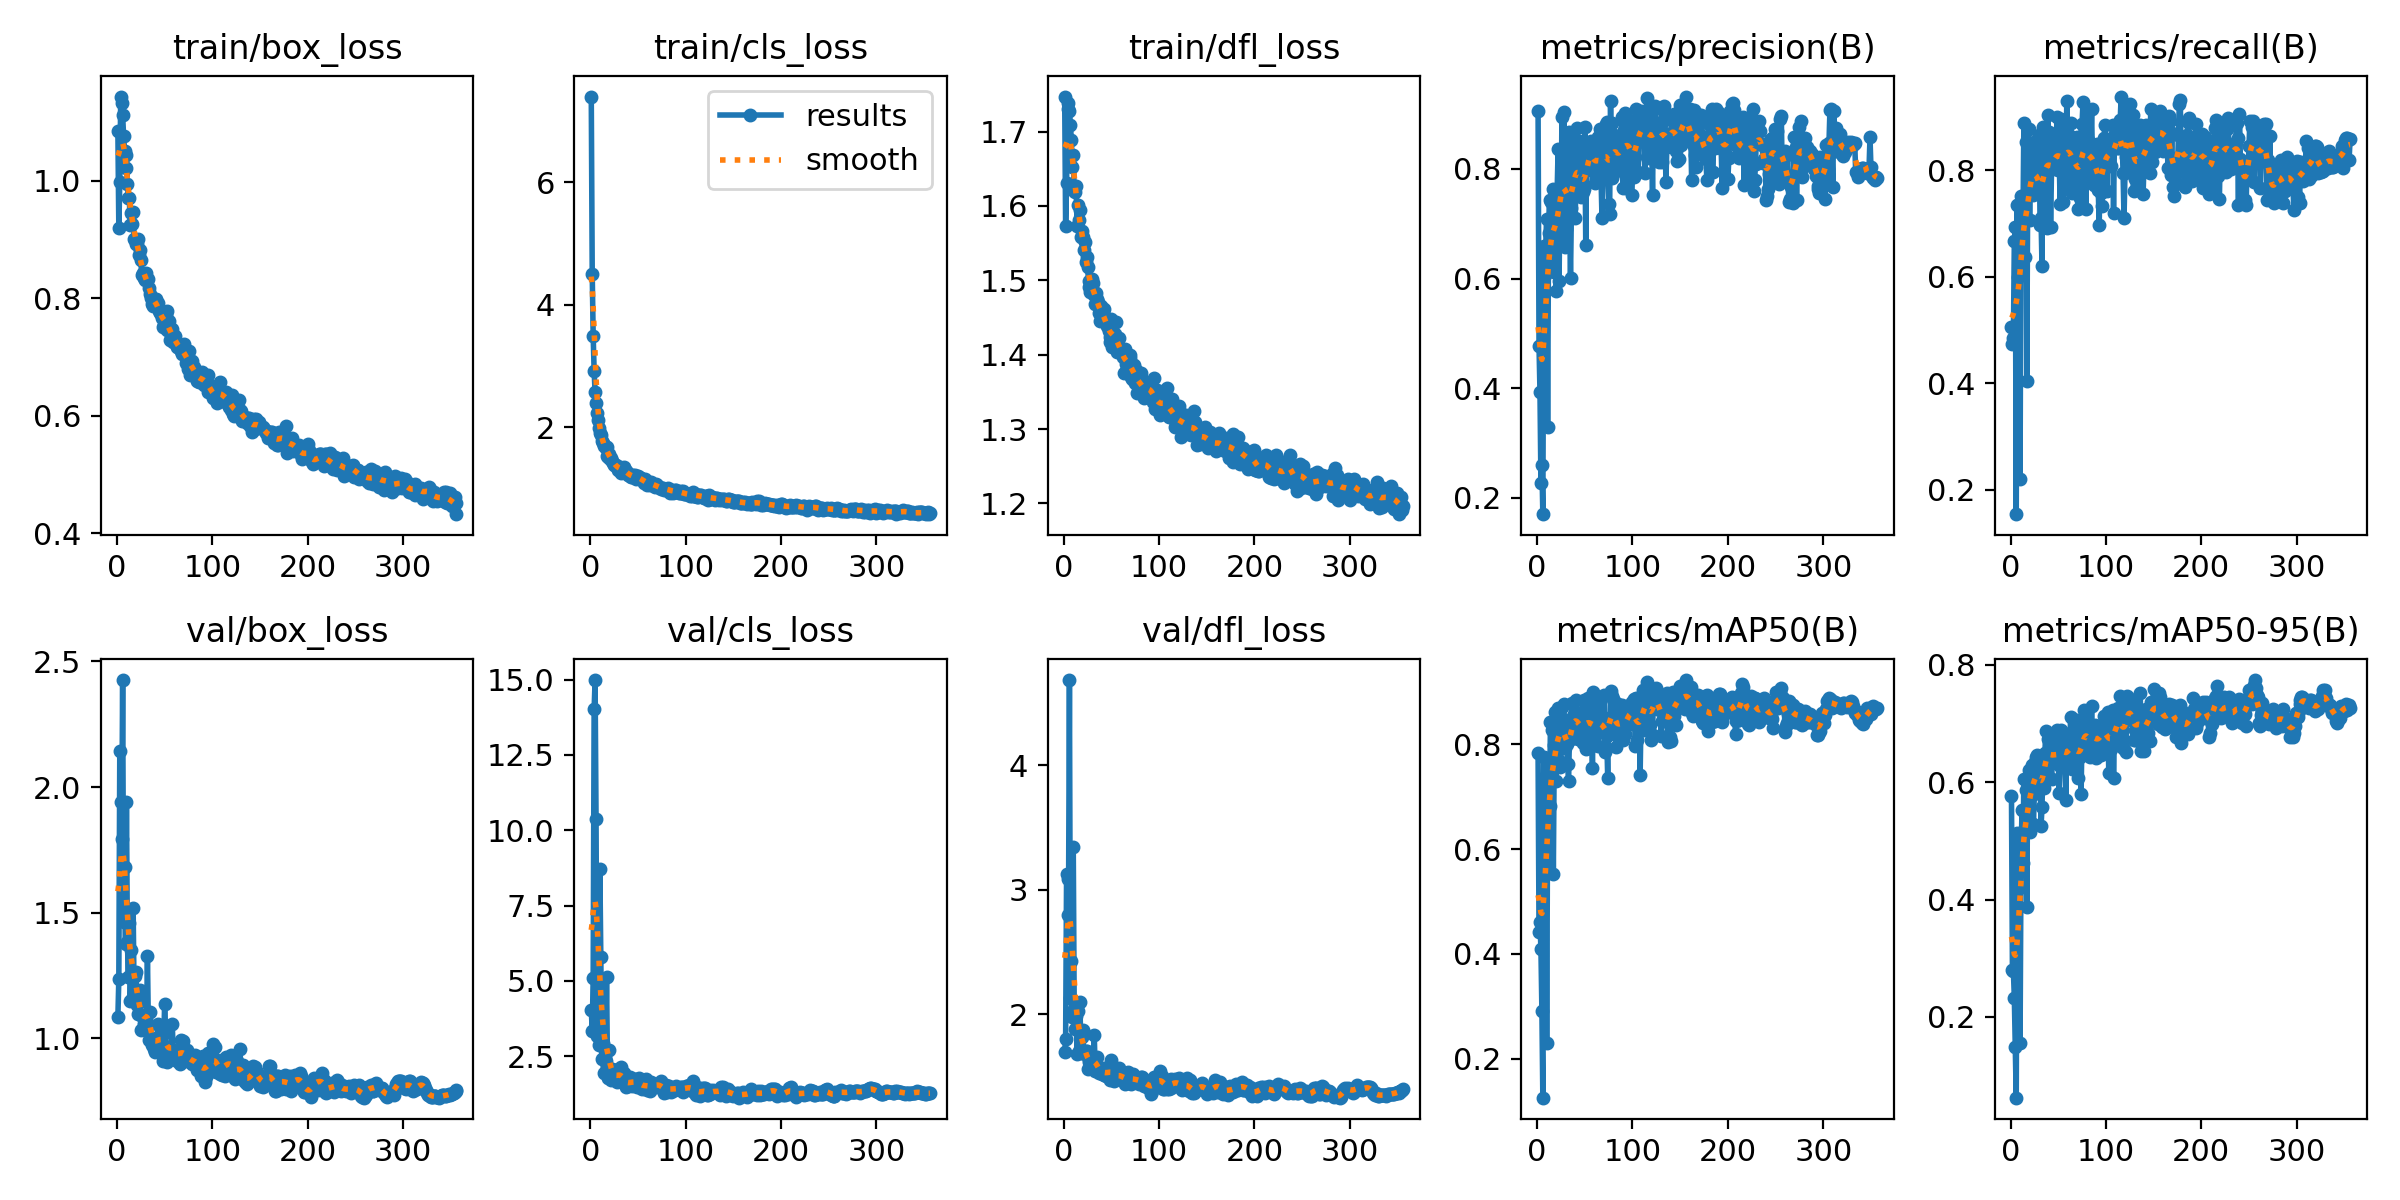

Source data for this figure (header and first rows):
epoch, time, train/box_loss, train/cls_loss, train/dfl_loss, metrics/precision(B), metrics/recall(B), metrics/mAP50(B), metrics/mAP50-95(B), val/box_loss, val/cls_loss, val/dfl_loss, lr/pg0, lr/pg1, lr/pg2
1, 49.59, 1.086, 7.399, 1.747, 0.9058, 0.5053, 0.7827, 0.5769, 1.084, 4.042, 1.7, 0.003283, 0.003283, 0.003283
2, 78.74, 0.9194, 4.505, 1.573, 0.4765, 0.4733, 0.4413, 0.2803, 1.237, 3.352, 1.797, 0.006616, 0.006616, 0.006616
3, 107.9, 0.9983, 3.482, 1.63, 0.3928, 0.4846, 0.4599, 0.2788, 2.142, 5.114, 3.129, 0.009949, 0.009949, 0.009949
4, 137.2, 1.144, 2.921, 1.738, 0.2275, 0.6668, 0.4087, 0.2327, 1.941, 14.02, 3.086, 0.01, 0.01, 0.01
5, 165.5, 1.132, 2.566, 1.73, 0.2595, 0.6931, 0.2921, 0.1492, 1.795, 14.99, 2.8, 0.01, 0.01, 0.01
6, 193.9, 1.112, 2.397, 1.728, 0.1699, 0.1538, 0.126, 0.06239, 2.426, 10.36, 4.685, 0.01, 0.01, 0.01
7, 222.5, 1.077, 2.224, 1.709, 0.6591, 0.7352, 0.7752, 0.5136, 1.463, 3.159, 2.132, 0.01, 0.01, 0.01
8, 251.7, 1.051, 2.121, 1.688, 0.6058, 0.5988, 0.6188, 0.4185, 1.684, 3.728, 2.425, 0.01, 0.01, 0.01
9, 280.1, 1.022, 1.985, 1.653, 0.6567, 0.7372, 0.7391, 0.4877, 1.376, 2.883, 1.979, 0.01, 0.01, 0.01
10, 308.4, 1.043, 1.906, 1.669, 0.7081, 0.22, 0.2297, 0.1557, 1.94, 8.722, 3.344, 0.01, 0.01, 0.01
11, 336.5, 0.9955, 1.872, 1.62, 0.3282, 0.7509, 0.6703, 0.4619, 1.385, 5.797, 2.042, 0.01, 0.01, 0.01
12, 365.1, 0.9704, 1.775, 1.618, 0.6839, 0.6583, 0.7736, 0.5533, 1.245, 2.402, 1.882, 0.01, 0.01, 0.01
13, 393.7, 0.9702, 1.737, 1.626, 0.7438, 0.6988, 0.6812, 0.4631, 1.46, 2.951, 1.984, 0.01, 0.01, 0.01
14, 422.4, 0.9245, 1.688, 1.574, 0.6381, 0.8879, 0.8425, 0.6064, 1.148, 1.948, 1.683, 0.01, 0.01, 0.01
15, 451, 0.9456, 1.685, 1.602, 0.7403, 0.6372, 0.7568, 0.5213, 1.352, 2.709, 2.03, 0.01, 0.01, 0.01
16, 480, 0.9267, 1.656, 1.581, 0.6545, 0.8521, 0.8267, 0.5869, 1.158, 2.36, 1.705, 0.01, 0.01, 0.01
17, 508.5, 0.9477, 1.683, 1.594, 0.7631, 0.4042, 0.5531, 0.3871, 1.518, 5.149, 2.098, 0.01, 0.01, 0.01
18, 537.2, 0.9012, 1.535, 1.558, 0.6113, 0.7551, 0.7985, 0.5913, 1.182, 2.183, 1.686, 0.01, 0.01, 0.01
19, 566, 0.899, 1.516, 1.566, 0.7424, 0.8773, 0.8615, 0.6205, 1.249, 1.789, 1.815, 0.01, 0.01, 0.01
20, 595, 0.8935, 1.559, 1.558, 0.5775, 0.7073, 0.729, 0.5148, 1.264, 2.705, 1.875, 0.01, 0.01, 0.01
21, 623.3, 0.893, 1.482, 1.54, 0.7591, 0.828, 0.8435, 0.6079, 1.135, 1.91, 1.693, 0.01, 0.01, 0.01
22, 652.1, 0.9005, 1.495, 1.552, 0.8358, 0.8441, 0.8694, 0.6301, 1.098, 1.702, 1.678, 0.01, 0.01, 0.01
23, 680.9, 0.8739, 1.449, 1.525, 0.5959, 0.802, 0.8517, 0.6177, 1.153, 2.072, 1.707, 0.01, 0.01, 0.01
24, 708.7, 0.8827, 1.422, 1.532, 0.7567, 0.753, 0.7572, 0.5288, 1.194, 1.911, 1.705, 0.009999, 0.009999, 0.009999
25, 737.1, 0.8654, 1.38, 1.518, 0.6838, 0.7544, 0.7656, 0.5801, 1.032, 2.004, 1.56, 0.009999, 0.009999, 0.009999
26, 766, 0.8407, 1.376, 1.499, 0.8951, 0.7846, 0.8711, 0.6342, 1.089, 1.731, 1.617, 0.009999, 0.009999, 0.009999
27, 794.3, 0.8427, 1.382, 1.491, 0.7638, 0.8547, 0.8484, 0.6424, 1.092, 1.729, 1.631, 0.009999, 0.009999, 0.009999
28, 822.7, 0.8348, 1.347, 1.484, 0.9039, 0.8038, 0.8764, 0.6472, 1.059, 1.647, 1.584, 0.009999, 0.009999, 0.009999
29, 851.4, 0.8307, 1.298, 1.486, 0.6584, 0.7615, 0.7928, 0.5983, 1.044, 2.077, 1.615, 0.009999, 0.009999, 0.009999
30, 879.6, 0.8372, 1.35, 1.502, 0.6897, 0.8659, 0.8251, 0.6303, 1.074, 1.927, 1.628, 0.009999, 0.009999, 0.009999
31, 908.3, 0.8432, 1.355, 1.497, 0.7842, 0.6972, 0.801, 0.6136, 1.042, 1.841, 1.571, 0.009999, 0.009999, 0.009999
32, 937.2, 0.8307, 1.252, 1.48, 0.7337, 0.7109, 0.7616, 0.525, 1.33, 2.143, 1.836, 0.009999, 0.009999, 0.009999
33, 966.2, 0.8337, 1.329, 1.469, 0.8675, 0.6207, 0.729, 0.5573, 1.044, 1.933, 1.547, 0.009999, 0.009999, 0.009999
34, 995.1, 0.8169, 1.312, 1.483, 0.7173, 0.881, 0.8278, 0.6314, 0.9955, 1.643, 1.572, 0.009999, 0.009999, 0.009999
35, 1023, 0.808, 1.344, 1.475, 0.6007, 0.8708, 0.809, 0.5906, 1.106, 1.959, 1.656, 0.009999, 0.009999, 0.009999
36, 1052, 0.8001, 1.294, 1.47, 0.728, 0.8357, 0.8479, 0.65, 0.9946, 1.58, 1.541, 0.009999, 0.009999, 0.009999
37, 1081, 0.7909, 1.291, 1.456, 0.8662, 0.7691, 0.8781, 0.6869, 0.9749, 1.47, 1.531, 0.009999, 0.009999, 0.009999
38, 1110, 0.7878, 1.265, 1.446, 0.7871, 0.6909, 0.816, 0.6175, 0.9881, 1.644, 1.536, 0.009999, 0.009999, 0.009999
39, 1138, 0.7992, 1.241, 1.466, 0.7937, 0.9036, 0.8581, 0.6733, 0.9578, 1.502, 1.53, 0.009999, 0.009999, 0.009999
40, 1167, 0.7986, 1.217, 1.458, 0.7108, 0.8712, 0.8404, 0.6463, 0.9452, 1.659, 1.517, 0.009999, 0.009999, 0.009999
41, 1195, 0.7997, 1.231, 1.457, 0.8172, 0.8509, 0.8848, 0.6746, 1.004, 1.541, 1.565, 0.009998, 0.009998, 0.009998
42, 1224, 0.788, 1.203, 1.461, 0.8753, 0.6937, 0.8405, 0.6369, 0.989, 1.802, 1.51, 0.009998, 0.009998, 0.009998
43, 1252, 0.7917, 1.186, 1.445, 0.7658, 0.8025, 0.8098, 0.6065, 1.057, 1.689, 1.551, 0.009998, 0.009998, 0.009998
44, 1281, 0.7784, 1.192, 1.447, 0.851, 0.8162, 0.8594, 0.6694, 0.9693, 1.503, 1.502, 0.009998, 0.009998, 0.009998
45, 1309, 0.7757, 1.217, 1.439, 0.7555, 0.8096, 0.8205, 0.633, 0.9814, 1.63, 1.534, 0.009998, 0.009998, 0.009998
46, 1338, 0.7728, 1.198, 1.437, 0.7482, 0.8125, 0.8323, 0.6671, 0.9956, 1.736, 1.52, 0.009998, 0.009998, 0.009998
47, 1367, 0.7671, 1.221, 1.432, 0.7831, 0.8571, 0.8292, 0.6351, 1.047, 1.674, 1.573, 0.009998, 0.009998, 0.009998
48, 1396, 0.7513, 1.149, 1.417, 0.7571, 0.8027, 0.8026, 0.6429, 0.9085, 1.755, 1.472, 0.009998, 0.009998, 0.009998
49, 1424, 0.7554, 1.163, 1.424, 0.7631, 0.8997, 0.8844, 0.6888, 0.9702, 1.491, 1.518, 0.009998, 0.009998, 0.009998
50, 1454, 0.7662, 1.206, 1.448, 0.8764, 0.8004, 0.8674, 0.6479, 1.135, 1.556, 1.636, 0.009998, 0.009998, 0.009998
51, 1482, 0.771, 1.186, 1.411, 0.6607, 0.8277, 0.7897, 0.5825, 1.025, 1.796, 1.586, 0.009998, 0.009998, 0.009998
52, 1511, 0.7779, 1.164, 1.442, 0.8307, 0.7369, 0.7928, 0.6282, 0.9269, 1.677, 1.472, 0.009997, 0.009997, 0.009997
53, 1540, 0.7462, 1.173, 1.411, 0.7984, 0.8969, 0.8875, 0.6895, 0.9047, 1.452, 1.461, 0.009997, 0.009997, 0.009997
54, 1569, 0.7471, 1.133, 1.428, 0.8456, 0.8877, 0.8779, 0.6862, 0.9407, 1.427, 1.512, 0.009997, 0.009997, 0.009997
55, 1597, 0.7607, 1.144, 1.443, 0.8295, 0.7406, 0.8222, 0.642, 0.9531, 1.562, 1.503, 0.009997, 0.009997, 0.009997
56, 1625, 0.7297, 1.091, 1.404, 0.8493, 0.8373, 0.8511, 0.6692, 0.9567, 1.452, 1.495, 0.009997, 0.009997, 0.009997
57, 1654, 0.7311, 1.15, 1.405, 0.8514, 0.8146, 0.8524, 0.6652, 0.9509, 1.549, 1.485, 0.009997, 0.009997, 0.009997
58, 1682, 0.7472, 1.087, 1.423, 0.8207, 0.7893, 0.7545, 0.5695, 1.057, 1.752, 1.564, 0.009997, 0.009997, 0.009997
59, 1711, 0.7257, 1.048, 1.406, 0.8206, 0.9291, 0.8995, 0.6812, 0.9542, 1.377, 1.504, 0.009997, 0.009997, 0.009997
60, 1739, 0.7366, 1.091, 1.407, 0.813, 0.7725, 0.7975, 0.6302, 0.9422, 1.472, 1.495, 0.009997, 0.009997, 0.009997
... 296 more rows
